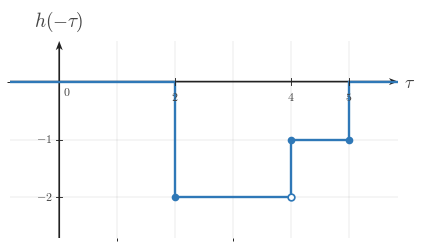

Generate this figure with matplotlib: (Note: this script raises an exception after producing the figure.)
"""Shared matplotlib boilerplate for CTS continuous-time signal figures.

This module centralizes the signal-plot styling used across
EE01-M06-03, Convolution Setup. Later topic workers can copy or adapt these
helpers without re-reading the full style guide.

Only matplotlib and NumPy are used here.
"""

from __future__ import annotations

import matplotlib
matplotlib.use("Agg")

from pathlib import Path

import matplotlib.pyplot as plt
import numpy as np
from matplotlib.ticker import MultipleLocator


BACKGROUND_COLOR = "white"


COURSE_NAME = "Continuous Time Signal Processing"
COURSE_CODE = "CTS"
COURSE_ID = "EE01"
UNIT_NUMBER = 6
UNIT_NAME = "Unit 6"
MODULE_ID = "EE01-M06-03"
MODULE_NUMBER = "6.3"
MODULE_NAME = "Convolution Setup"

CANONICAL_DPI = 300
PX_PER_DATA_UNIT = 150
INCHES_PER_DATA_UNIT = PX_PER_DATA_UNIT / CANONICAL_DPI

def px_to_pt(px):
    """Convert pixels to points at the canonical render scale."""

    return px * 72 / CANONICAL_DPI


def px_to_data(px):
    """Convert pixels to data units at the canonical render scale."""

    return px / PX_PER_DATA_UNIT


MARGIN_LEFT_PX = 115
MARGIN_RIGHT_PX = 120
MARGIN_BOTTOM_PX = 95
MARGIN_TOP_PX = 110

SIGNAL_COLOR = "#2f78b7"
AXIS_COLOR = "#222222"
LABEL_COLOR = "#444444"
TICK_LABEL_COLOR = "#444444"
GRID_COLOR = "#000000"
GUIDE_COLOR = "#777777"
ANNOTATION_COLOR = "#555555"

SIGNAL_LW = px_to_pt(7.1)
SMOOTH_SIGNAL_LW = px_to_pt(5.2)
AXIS_LW = px_to_pt(4.3)
TICK_LW = px_to_pt(2.7)
GRID_LW = px_to_pt(1.3)
GUIDE_LW = px_to_pt(3.3)
ANNOTATION_LW = px_to_pt(2.9)

TICK_LABEL_SIZE = px_to_pt(35.6)
AXIS_LABEL_SIZE = px_to_pt(53.3)
TOP_LABEL_SIZE = px_to_pt(57.8)
ANNOTATION_SIZE = px_to_pt(33.3)

TICK_HALF_LEN = px_to_data(8.25)
OPEN_MARKER_SIZE = px_to_pt(20.0)
CLOSED_MARKER_SIZE = px_to_pt(17.8)
ENDPOINT_EDGEWIDTH = px_to_pt(5.1)

X_TICK_LABEL_Y = -px_to_data(24)
Y_TICK_LABEL_X = px_to_data(18)
ORIGIN_LABEL_X = px_to_data(9)
ORIGIN_LABEL_Y = -px_to_data(12)
X_AXIS_LABEL_X_PAD = px_to_data(15)
X_AXIS_LABEL_Y = -px_to_data(4.5)
Y_AXIS_LABEL_Y_PAD = px_to_data(18)

BRACKET_CAP_HALF_LEN = px_to_data(9)
BRACKET_LABEL_GAP = px_to_data(18)
AMPLITUDE_CAP_HALF_LEN = px_to_data(10.5)

AXIS_ARROW_SHAFT_WIDTH_DATA = px_to_data(4.3)

AXIS_ARROW_KW = dict(
    angles="xy",
    scale_units="xy",
    scale=1,
    units="xy",
    width=AXIS_ARROW_SHAFT_WIDTH_DATA,
    headwidth=4.2,
    headlength=5.5,
    headaxislength=4.3,
    color=AXIS_COLOR,
    pivot="tail",
    clip_on=False,
)


def configure_matplotlib():
    """Apply the shared serif and white-background defaults."""

    plt.rcParams.update(
        {
            "mathtext.fontset": "cm",
            "font.family": "serif",
            "figure.facecolor": BACKGROUND_COLOR,
            "axes.facecolor": BACKGROUND_COLOR,
            "savefig.facecolor": BACKGROUND_COLOR,
        }
    )


configure_matplotlib()


def make_ct_signal_figure(xlim, ylim, *, dpi=CANONICAL_DPI):
    """Create a standard CTS figure sized from explicit data limits."""

    x_range = xlim[1] - xlim[0]
    y_range = ylim[1] - ylim[0]

    axes_w_px = x_range * PX_PER_DATA_UNIT
    axes_h_px = y_range * PX_PER_DATA_UNIT
    fig_w_px = MARGIN_LEFT_PX + axes_w_px + MARGIN_RIGHT_PX
    fig_h_px = MARGIN_BOTTOM_PX + axes_h_px + MARGIN_TOP_PX

    fig, ax = plt.subplots(
        figsize=(fig_w_px / dpi, fig_h_px / dpi),
        dpi=dpi,
        facecolor=BACKGROUND_COLOR,
        constrained_layout=True,
    )

    return fig, ax


def new_ct_figure(*, figsize=None, dpi=CANONICAL_DPI):
    """Create a generic CTS figure with the shared background and layout."""

    return plt.subplots(
        figsize=figsize,
        dpi=dpi,
        facecolor=BACKGROUND_COLOR,
        constrained_layout=True,
    )


def make_output_path(filename, *, image_dir="images"):
    """Return a path in the lesson image folder for a rendered asset."""

    return Path(__file__).resolve().parent / image_dir / filename


def math_label(value):
    """Return a mathtext label for a numeric tick or pass through a string."""

    if isinstance(value, str):
        return value

    numeric = float(value)
    rounded = round(numeric)
    if abs(numeric - rounded) < 1e-9:
        return rf"${int(rounded)}$"
    return rf"${numeric:g}$"


def setup_ct_signal_axes(
    ax,
    *,
    xlim,
    ylim,
    xticks,
    yticks,
    x_axis_label=r"$t$",
    y_axis_label=r"$x(t)$",
    show_grid=True,
    show_origin=True,
    y_tick_label_side="left",
    show_x_tick_labels=True,
    show_y_tick_labels=True,
    x_minor_grid_step=1,
    y_minor_grid_step=1,
    equal_aspect=True,
):
    """Configure a clean continuous-time signal axis layout."""

    ax.set_xlim(*xlim)
    ax.set_ylim(*ylim)

    if equal_aspect:
        ax.set_aspect("equal", adjustable="box")

    ax.set_xticks(xticks)
    ax.set_yticks(yticks)
    ax.xaxis.set_minor_locator(MultipleLocator(x_minor_grid_step))
    ax.yaxis.set_minor_locator(MultipleLocator(y_minor_grid_step))

    if show_grid:
        ax.grid(True, which="both", linewidth=GRID_LW, alpha=0.18, color=GRID_COLOR)
        ax.set_axisbelow(True)

    for spine in ax.spines.values():
        spine.set_visible(False)

    ax.tick_params(left=False, bottom=False, labelleft=False, labelbottom=False)

    x_axis_start, x_axis_end = xlim
    y_axis_start, y_axis_end = ylim

    # Draw axes through the origin with arrowheads only on positive ends.
    ax.quiver(x_axis_start, 0, x_axis_end - x_axis_start, 0, **AXIS_ARROW_KW)
    ax.quiver(0, y_axis_start, 0, y_axis_end - y_axis_start, **AXIS_ARROW_KW)

    for t in xticks:
        if abs(t) < 1e-12:
            continue

        ax.plot([t, t], [-TICK_HALF_LEN, TICK_HALF_LEN],
                color=AXIS_COLOR, lw=TICK_LW, zorder=5)

        if show_x_tick_labels:
            ax.text(t, X_TICK_LABEL_Y, math_label(t),
                    fontsize=TICK_LABEL_SIZE, ha="center", va="top",
                    color=TICK_LABEL_COLOR, zorder=6)

    for y in yticks:
        if abs(y) < 1e-12:
            continue

        ax.plot([-TICK_HALF_LEN, TICK_HALF_LEN], [y, y],
                color=AXIS_COLOR, lw=TICK_LW, zorder=5)

        if show_y_tick_labels:
            if y_tick_label_side == "right":
                ax.text(Y_TICK_LABEL_X, y, math_label(y),
                        fontsize=TICK_LABEL_SIZE, ha="left", va="center",
                        color=TICK_LABEL_COLOR, zorder=6)
            else:
                ax.text(-Y_TICK_LABEL_X, y, math_label(y),
                        fontsize=TICK_LABEL_SIZE, ha="right", va="center",
                        color=TICK_LABEL_COLOR, zorder=6)

    if show_origin:
        ax.text(ORIGIN_LABEL_X, ORIGIN_LABEL_Y, r"$0$",
                fontsize=TICK_LABEL_SIZE, ha="left", va="top",
                color=TICK_LABEL_COLOR, zorder=6)

    if x_axis_label is not None:
        ax.text(x_axis_end + X_AXIS_LABEL_X_PAD, X_AXIS_LABEL_Y, x_axis_label,
                fontsize=AXIS_LABEL_SIZE, ha="left", va="center",
                color=LABEL_COLOR, clip_on=False)

    if y_axis_label is not None:
        ax.text(0, y_axis_end + Y_AXIS_LABEL_Y_PAD, y_axis_label,
                fontsize=TOP_LABEL_SIZE, ha="center", va="bottom",
                color=LABEL_COLOR, clip_on=False)


def plot_signal(ax, t, x, *, lw=SIGNAL_LW, color=SIGNAL_COLOR, zorder=4):
    """Plot a connected piecewise continuous-time signal trace."""

    ax.plot(
        t,
        x,
        color=color,
        linewidth=lw,
        solid_capstyle="butt",
        solid_joinstyle="miter",
        zorder=zorder,
    )


def plot_smooth_signal(ax, t, x, *, lw=SMOOTH_SIGNAL_LW, color=SIGNAL_COLOR, zorder=4):
    """Plot a smooth signal curve."""

    ax.plot(
        t,
        x,
        color=color,
        linewidth=lw,
        solid_capstyle="round",
        zorder=zorder,
    )


def draw_open_endpoint(ax, t0, x0):
    """Draw an open endpoint marker."""

    ax.plot(
        t0,
        x0,
        marker="o",
        markersize=OPEN_MARKER_SIZE,
        markerfacecolor="white",
        markeredgecolor=SIGNAL_COLOR,
        markeredgewidth=ENDPOINT_EDGEWIDTH,
        linestyle="None",
        zorder=6,
    )


def draw_closed_endpoint(ax, t0, x0):
    """Draw a closed endpoint marker."""

    ax.plot(
        t0,
        x0,
        marker="o",
        markersize=CLOSED_MARKER_SIZE,
        markerfacecolor=SIGNAL_COLOR,
        markeredgecolor=SIGNAL_COLOR,
        markeredgewidth=ENDPOINT_EDGEWIDTH,
        linestyle="None",
        zorder=6,
    )


def draw_dotted_guide(ax, x_values, y_values):
    """Draw a subtle dotted guide line."""

    ax.plot(
        x_values,
        y_values,
        color=GUIDE_COLOR,
        linewidth=GUIDE_LW,
        linestyle=(0, (1.1, 2.4)),
        zorder=3,
    )


def draw_vertical_marker_line(
    ax,
    x,
    y0,
    y1,
    *,
    color=GUIDE_COLOR,
    linestyle=(0, (1.1, 2.4)),
    lw=GUIDE_LW,
    zorder=3,
):
    """Draw a vertical guide or marker line."""

    ax.plot([x, x], [y0, y1], color=color, linewidth=lw, linestyle=linestyle, zorder=zorder)


def draw_horizontal_marker_line(
    ax,
    y,
    x0,
    x1,
    *,
    color=GUIDE_COLOR,
    linestyle=(0, (1.1, 2.4)),
    lw=GUIDE_LW,
    zorder=3,
):
    """Draw a horizontal guide or marker line."""

    ax.plot([x0, x1], [y, y], color=color, linewidth=lw, linestyle=linestyle, zorder=zorder)


def draw_support_bracket(
    ax,
    start,
    end,
    y=-0.38,
    *,
    label=None,
    color=ANNOTATION_COLOR,
):
    """Draw a bracket marking a support or duration interval."""

    ax.plot([start, end], [y, y], color=color, linewidth=ANNOTATION_LW, zorder=5)
    ax.plot([start, start], [y - BRACKET_CAP_HALF_LEN, y + BRACKET_CAP_HALF_LEN],
            color=color, linewidth=ANNOTATION_LW, zorder=5)
    ax.plot([end, end], [y - BRACKET_CAP_HALF_LEN, y + BRACKET_CAP_HALF_LEN],
            color=color, linewidth=ANNOTATION_LW, zorder=5)
    if label is not None:
        ax.text(
            (start + end) / 2,
            y - BRACKET_LABEL_GAP,
            label,
            fontsize=ANNOTATION_SIZE,
            ha="center",
            va="top",
            color=color,
        )


def draw_duration_bracket(ax, start, end, y=-0.38, *, label=None):
    """Convenience wrapper for a support-duration bracket."""

    draw_support_bracket(ax, start, end, y=y, label=label)


def draw_amplitude_bracket(
    ax,
    x_bracket,
    y0,
    y1,
    *,
    color=ANNOTATION_COLOR,
):
    """Draw a vertical amplitude bracket."""

    ax.plot([x_bracket, x_bracket], [y0, y1], color=color, linewidth=ANNOTATION_LW, zorder=5)
    ax.plot([x_bracket - AMPLITUDE_CAP_HALF_LEN, x_bracket + AMPLITUDE_CAP_HALF_LEN], [y0, y0],
            color=color, linewidth=ANNOTATION_LW, zorder=5)
    ax.plot([x_bracket - AMPLITUDE_CAP_HALF_LEN, x_bracket + AMPLITUDE_CAP_HALF_LEN], [y1, y1],
            color=color, linewidth=ANNOTATION_LW, zorder=5)


def draw_offset_line(ax, x_start, x_end, offset):
    """Draw a baseline or offset reference line."""

    draw_horizontal_marker_line(ax, offset, x_start, x_end)


def shade_region(ax, x_left, x_right, *, alpha=0.08, color=SIGNAL_COLOR, zorder=0):
    """Shade a vertical support region."""

    ax.axvspan(x_left, x_right, color=color, alpha=alpha, zorder=zorder)


def unit_step(t):
    """Return the unit step u(t)."""

    return np.where(np.asarray(t, dtype=float) >= 0, 1.0, 0.0)


def rect_pulse(t, width=1.0, amplitude=1.0, center=0.0):
    """Return a centered rectangular pulse."""

    t = np.asarray(t, dtype=float)
    half_width = width / 2.0
    return amplitude * np.where(np.abs(t - center) <= half_width, 1.0, 0.0)


def triangular_pulse(t, width=1.0, amplitude=1.0, center=0.0):
    """Return a centered triangular pulse."""

    t = np.asarray(t, dtype=float)
    half_width = width / 2.0
    slope = np.maximum(1.0 - np.abs(t - center) / half_width, 0.0)
    return amplitude * slope


def causal_exponential(t, alpha=1.0, amplitude=1.0, t0=0.0):
    """Return a causal exponential amplitude * exp(-alpha * (t - t0)) * u(t - t0)."""

    tau = np.asarray(t, dtype=float) - t0
    return amplitude * np.exp(-alpha * tau) * unit_step(tau)


def shifted_causal_exponential(t, alpha=1.0, amplitude=1.0, shift=0.0):
    """Alias for a delayed causal exponential."""

    return causal_exponential(t, alpha=alpha, amplitude=amplitude, t0=shift)


def piecewise_linear(xs, ys):
    """Return NumPy arrays for a piecewise linear trace."""

    return np.asarray(xs, dtype=float), np.asarray(ys, dtype=float)


def time_shift(t, shift):
    """Shift a time vector by a constant amount."""

    return np.asarray(t, dtype=float) + shift


def time_reverse(t):
    """Reverse a time vector about the origin."""

    return -np.asarray(t, dtype=float)


def draw_piecewise_constant_signal(
    ax,
    segments,
    *,
    xlim,
    baseline=0.0,
    color=SIGNAL_COLOR,
    lw=SIGNAL_LW,
    zorder=4,
):
    """Draw a connected piecewise-constant signal with endpoint markers."""

    t = [xlim[0]]
    x = [baseline]
    current_x = xlim[0]
    current_y = baseline

    for idx, (start, end, level, left_closed, right_closed) in enumerate(segments):
        if start != current_x:
            t.append(start)
            x.append(current_y)

        t.append(start)
        x.append(level)
        t.append(end)
        x.append(level)

        next_start = segments[idx + 1][0] if idx + 1 < len(segments) else xlim[1]
        if next_start != end:
            if level != baseline:
                t.append(end)
                x.append(baseline)
            current_y = baseline
        else:
            current_y = level

        current_x = end

    if current_x < xlim[1]:
        t.append(xlim[1])
        x.append(baseline)

    plot_signal(ax, t, x, lw=lw, color=color, zorder=zorder)

    for start, end, level, left_closed, right_closed in segments:
        (draw_closed_endpoint if left_closed else draw_open_endpoint)(ax, start, level)
        (draw_closed_endpoint if right_closed else draw_open_endpoint)(ax, end, level)


def make_stacked_ct_signal_figure(xlim, panel_ylims, *, gap_px=38, dpi=CANONICAL_DPI):
    """Create a stacked CTS figure sized from explicit panel data limits."""

    x_range = xlim[1] - xlim[0]
    axes_w_px = x_range * PX_PER_DATA_UNIT
    axes_h_px = sum((ylim[1] - ylim[0]) * PX_PER_DATA_UNIT for ylim in panel_ylims)
    fig_w_px = MARGIN_LEFT_PX + axes_w_px + MARGIN_RIGHT_PX
    fig_h_px = MARGIN_TOP_PX + axes_h_px + MARGIN_BOTTOM_PX + gap_px * (len(panel_ylims) - 1)

    fig = plt.figure(
        figsize=(fig_w_px / dpi, fig_h_px / dpi),
        dpi=dpi,
        facecolor=BACKGROUND_COLOR,
        constrained_layout=True,
    )
    gridspec = fig.add_gridspec(len(panel_ylims), 1, height_ratios=[ylim[1] - ylim[0] for ylim in panel_ylims])
    axes = [fig.add_subplot(gridspec[i, 0]) for i in range(len(panel_ylims))]
    return fig, axes


def save_figure(fig, output_path):
    """Save a figure to disk with the shared export settings."""

    output_path.parent.mkdir(parents=True, exist_ok=True)
    fig.savefig(output_path, dpi=CANONICAL_DPI, bbox_inches="tight", facecolor=BACKGROUND_COLOR)
    plt.close(fig)



def _ax_text(ax, item):
    ax.text(
        item["x"],
        item["y"],
        item["text"],
        fontsize=item.get("fontsize", ANNOTATION_SIZE),
        ha=item.get("ha", "center"),
        va=item.get("va", "center"),
        color=item.get("color", ANNOTATION_COLOR),
        rotation=item.get("rotation", 0),
        zorder=item.get("zorder", 8),
        clip_on=item.get("clip_on", False),
    )


def _fig_text(fig, item):
    fig.text(
        item["x"],
        item["y"],
        item["text"],
        fontsize=item.get("fontsize", ANNOTATION_SIZE),
        ha=item.get("ha", "center"),
        va=item.get("va", "center"),
        color=item.get("color", ANNOTATION_COLOR),
        rotation=item.get("rotation", 0),
        zorder=item.get("zorder", 8),
    )


def _fig_arrow(fig, arrow):
    fig.axes[0].annotate(
        "",
        xy=(arrow["x2"], arrow["y2"]),
        xytext=(arrow["x1"], arrow["y1"]),
        xycoords="figure fraction",
        textcoords="figure fraction",
        arrowprops=dict(
            arrowstyle=arrow.get("arrowstyle", "->"),
            color=arrow.get("color", ANNOTATION_COLOR),
            lw=arrow.get("lw", 2.2),
            shrinkA=0,
            shrinkB=0,
        ),
        zorder=arrow.get("zorder", 8),
    )


def _auto_bounds(segments, xticks, *, x_pad=0.85, y_pad=0.7, top_pad=0.0, bottom_pad=0.0):
    xs = [0.0]
    ys = [0.0]
    for start, end, height, _, _ in segments:
        xs.extend([float(start), float(end)])
        ys.append(float(height))
    xs.extend(float(x) for x in xticks)
    xmin = min(xs) - x_pad
    xmax = max(xs) + x_pad
    ymin = min(ys) - y_pad - bottom_pad
    ymax = max(ys) + y_pad + top_pad
    return (xmin, xmax), (ymin, ymax)


def _make_panel(
    segments,
    *,
    y_label,
    xticks,
    yticks,
    x_axis_label=r"$\tau$",
    xlim=None,
    ylim=None,
    show_grid=True,
    show_origin=True,
    show_x_tick_labels=True,
    show_y_tick_labels=True,
    y_tick_label_side="left",
    equal_aspect=True,
    x_pad=0.85,
    y_pad=0.7,
    top_pad=0.0,
    bottom_pad=0.0,
    baseline=0.0,
    reflection_axis=None,
    shade_regions=None,
    support_brackets=None,
    vertical_lines=None,
    horizontal_lines=None,
    texts=None,
):
    if xlim is None or ylim is None:
        xlim, ylim = _auto_bounds(
            segments,
            xticks,
            x_pad=x_pad,
            y_pad=y_pad,
            top_pad=top_pad,
            bottom_pad=bottom_pad,
        )
    return {
        "segments": segments,
        "xlim": xlim,
        "ylim": ylim,
        "xticks": xticks,
        "yticks": yticks,
        "x_axis_label": x_axis_label,
        "y_label": y_label,
        "show_grid": show_grid,
        "show_origin": show_origin,
        "show_x_tick_labels": show_x_tick_labels,
        "show_y_tick_labels": show_y_tick_labels,
        "y_tick_label_side": y_tick_label_side,
        "equal_aspect": equal_aspect,
        "baseline": baseline,
        "reflection_axis": reflection_axis,
        "shade_regions": shade_regions or [],
        "support_brackets": support_brackets or [],
        "vertical_lines": vertical_lines or [],
        "horizontal_lines": horizontal_lines or [],
        "texts": texts or [],
    }


def _render_panel(ax, panel):
    setup_ct_signal_axes(
        ax,
        xlim=tuple(panel["xlim"]),
        ylim=tuple(panel["ylim"]),
        xticks=panel["xticks"],
        yticks=panel["yticks"],
        x_axis_label=panel.get("x_axis_label", r"$\tau$"),
        y_axis_label=panel.get("y_label", r"$x(\tau)$"),
        show_grid=panel.get("show_grid", True),
        show_origin=panel.get("show_origin", True),
        y_tick_label_side=panel.get("y_tick_label_side", "left"),
        show_x_tick_labels=panel.get("show_x_tick_labels", True),
        show_y_tick_labels=panel.get("show_y_tick_labels", True),
        x_minor_grid_step=1,
        y_minor_grid_step=1,
        equal_aspect=panel.get("equal_aspect", True),
    )

    for span in panel.get("shade_regions", []):
        shade_region(
            ax,
            span["x_left"],
            span["x_right"],
            alpha=span.get("alpha", 0.08),
            color=span.get("color", SIGNAL_COLOR),
            zorder=span.get("zorder", 0),
        )

    if panel.get("reflection_axis") is not None:
        draw_vertical_marker_line(
            ax,
            panel["reflection_axis"],
            panel["ylim"][0],
            panel["ylim"][1],
            color=panel.get("reflection_color", GUIDE_COLOR),
            linestyle=panel.get("reflection_linestyle", (0, (4.0, 4.0))),
            lw=panel.get("reflection_lw", GUIDE_LW),
            zorder=panel.get("reflection_zorder", 3),
        )

    for line in panel.get("vertical_lines", []):
        draw_vertical_marker_line(
            ax,
            line["x"],
            line["y0"],
            line["y1"],
            color=line.get("color", GUIDE_COLOR),
            linestyle=line.get("linestyle", (0, (1.1, 2.4))),
            lw=line.get("lw", GUIDE_LW),
            zorder=line.get("zorder", 3),
        )

    for line in panel.get("horizontal_lines", []):
        draw_horizontal_marker_line(
            ax,
            line["y"],
            line["x0"],
            line["x1"],
            color=line.get("color", GUIDE_COLOR),
            linestyle=line.get("linestyle", (0, (1.1, 2.4))),
            lw=line.get("lw", GUIDE_LW),
            zorder=line.get("zorder", 3),
        )

    if panel.get("segments"):
        draw_piecewise_constant_signal(
            ax,
            panel["segments"],
            xlim=tuple(panel["xlim"]),
            baseline=panel.get("baseline", 0.0),
            color=panel.get("signal_color", SIGNAL_COLOR),
            lw=panel.get("signal_lw", SIGNAL_LW),
            zorder=panel.get("signal_zorder", 4),
        )

    for bracket in panel.get("support_brackets", []):
        draw_support_bracket(
            ax,
            bracket["start"],
            bracket["end"],
            y=bracket.get("y", -0.38),
            label=bracket.get("label"),
            color=bracket.get("color", ANNOTATION_COLOR),
        )

    for item in panel.get("texts", []):
        _ax_text(ax, item)


def render(spec):
    if spec["kind"] == "stacked":
        fig, axes = make_stacked_ct_signal_figure(
            tuple(spec["xlim"]),
            [tuple(panel["ylim"]) for panel in spec["panels"]],
            gap_px=spec.get("gap_px", 38),
        )
        for ax, panel in zip(axes, spec["panels"]):
            _render_panel(ax, panel)
    else:
        fig, ax = make_ct_signal_figure(tuple(spec["panel"]["xlim"]), tuple(spec["panel"]["ylim"]))
        _render_panel(ax, spec["panel"])

    for item in spec.get("fig_texts", []):
        _fig_text(fig, item)

    for arrow in spec.get("fig_arrows", []):
        _fig_arrow(fig, arrow)

    save_figure(fig, Path(spec["image_output_path"]))

SPEC = {'kind': 'single',
 'image_output_path': '/home/jake/Developer/MA/PIPELINE/Electrical-and-Computer-Engineering/2-Build-Lessons/4-Image-Generation/1-Outputs/Continuous-Time-Signal-Processing/6.3--convolution-setup-Images/images/l006-s002-qg-q002-choice-c-q002-choice-c.png',
 'panel': {'segments': [(2, 4, -2, True, False), (4, 5, -1, True, True)],
           'xlim': (-0.85, 5.85),
           'ylim': (-2.7, 0.7),
           'xticks': [0, 2, 4, 5],
           'yticks': [-2, -1],
           'x_axis_label': '$\\tau$',
           'y_label': '$h(-\\tau)$',
           'show_grid': True,
           'show_origin': True,
           'show_x_tick_labels': True,
           'show_y_tick_labels': True,
           'y_tick_label_side': 'left',
           'equal_aspect': True,
           'baseline': 0.0,
           'reflection_axis': None,
           'shade_regions': [],
           'support_brackets': [],
           'vertical_lines': [],
           'horizontal_lines': [],
           'texts': []},
 'fig_texts': [],
 'fig_arrows': []}

if __name__ == "__main__":
    render(SPEC)
